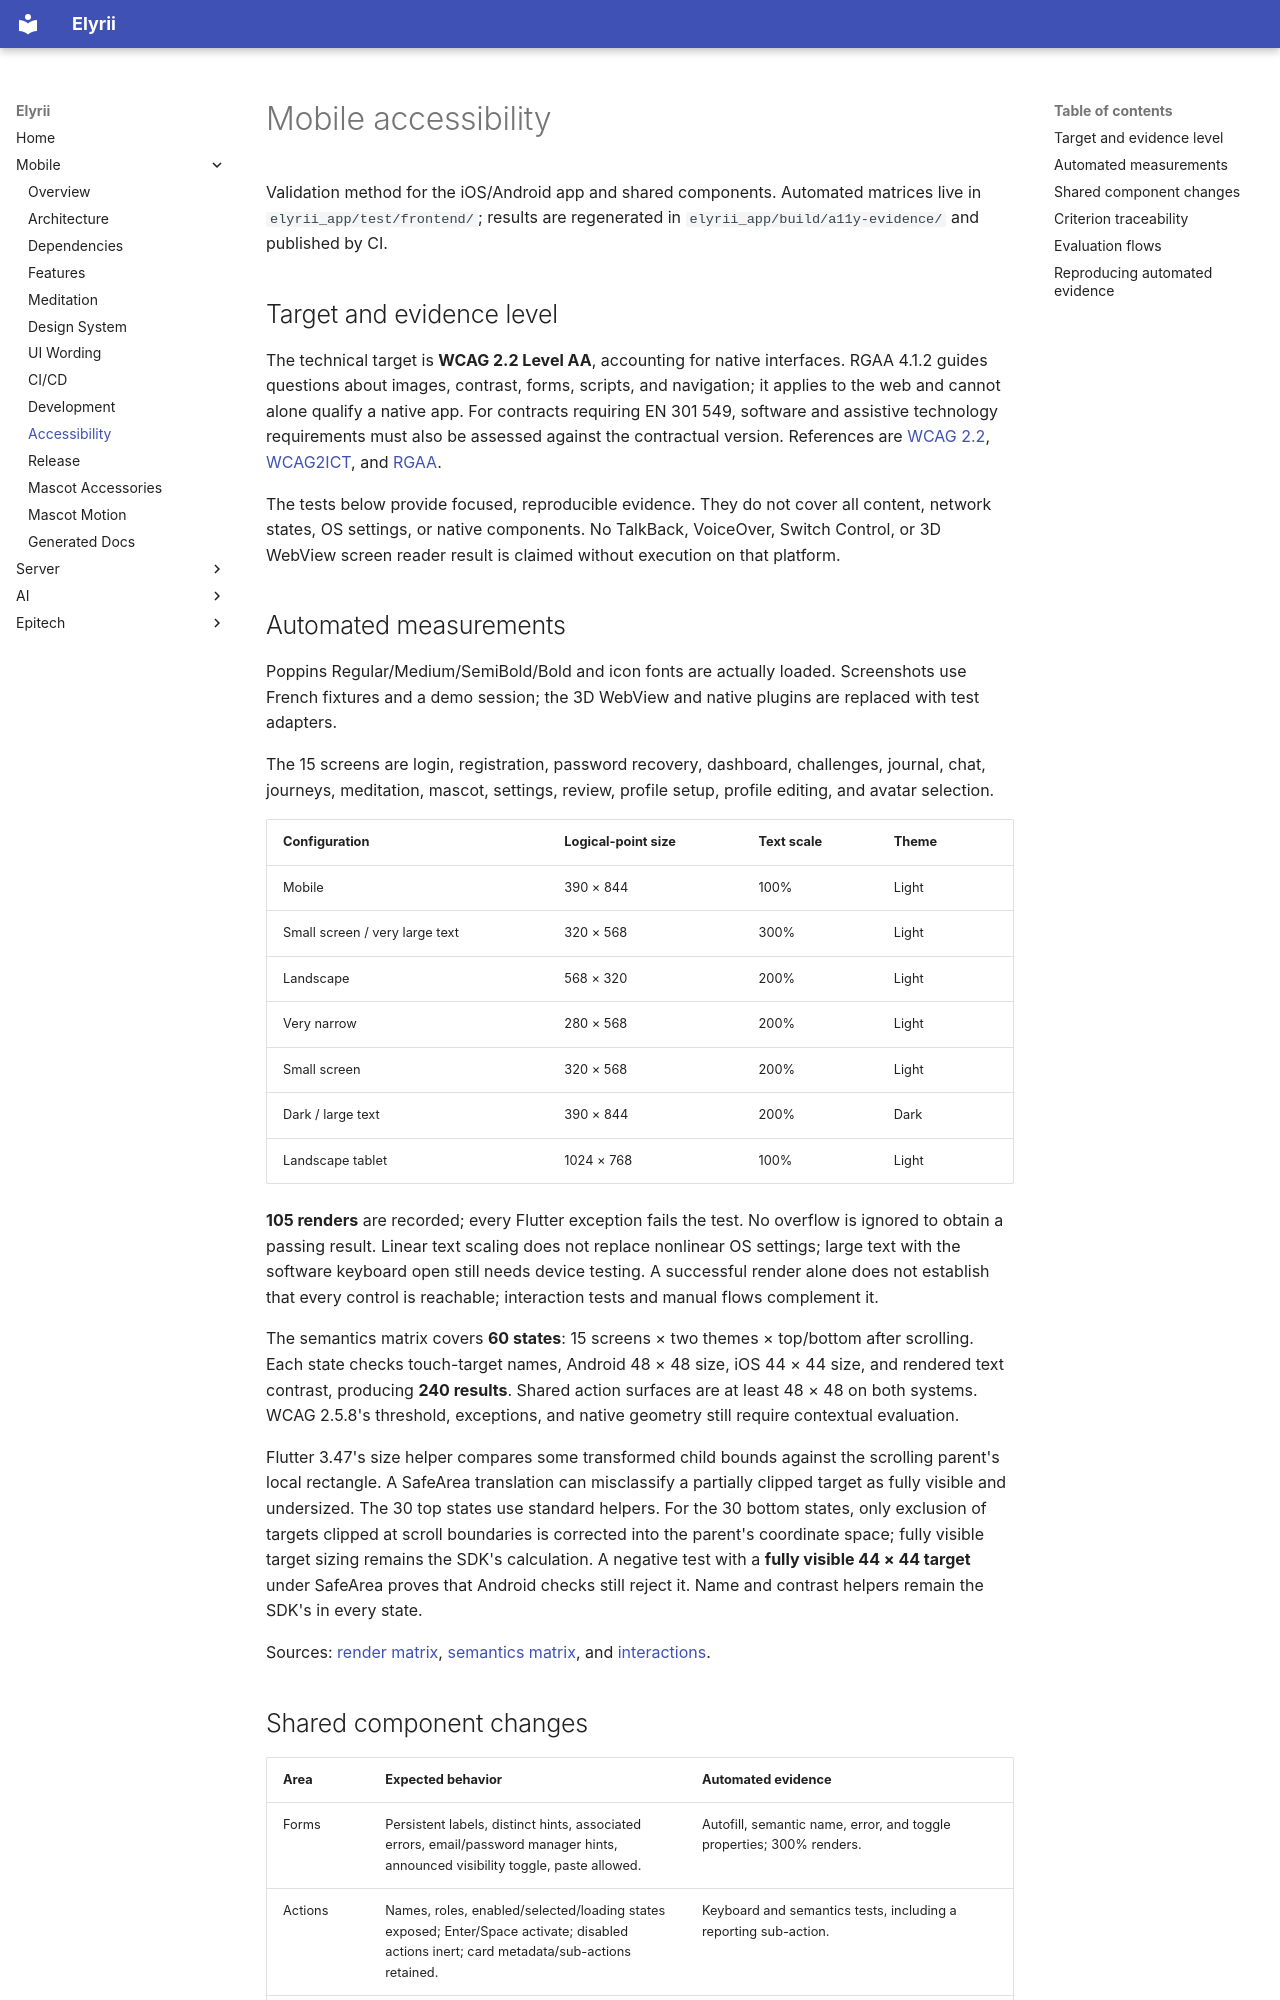

repository: elyrii-epitech/Elyrii · page: mobile/accessibility/index.html · generator: mkdocs

# Mobile accessibility

Validation method for the iOS/Android app and shared components. Automated
matrices live in `elyrii_app/test/frontend/`; results are regenerated in
`elyrii_app/build/a11y-evidence/` and published by CI.

## Target and evidence level

The technical target is **WCAG 2.2 Level AA**, accounting for native interfaces.
RGAA 4.1.2 guides questions about images, contrast, forms, scripts, and navigation;
it applies to the web and cannot alone qualify a native app. For contracts
requiring EN 301 549, software and assistive technology requirements must also
be assessed against the contractual version. References are
[WCAG 2.2](https://www.w3.org/TR/WCAG22/),
[WCAG2ICT](https://www.w3.org/TR/wcag2ict/), and
[RGAA](https://accessibilite.numerique.gouv.fr/methode/).

The tests below provide focused, reproducible evidence. They do not cover all
content, network states, OS settings, or native components. No TalkBack,
VoiceOver, Switch Control, or 3D WebView screen reader result is claimed without
execution on that platform.

## Automated measurements

Poppins Regular/Medium/SemiBold/Bold and icon fonts are actually loaded.
Screenshots use French fixtures and a demo session; the 3D WebView and native
plugins are replaced with test adapters.

The 15 screens are login, registration, password recovery, dashboard, challenges,
journal, chat, journeys, meditation, mascot, settings, review, profile setup,
profile editing, and avatar selection.

| Configuration | Logical-point size | Text scale | Theme |
| --- | --- | --- | --- |
| Mobile | 390 × 844 | 100% | Light |
| Small screen / very large text | 320 × 568 | 300% | Light |
| Landscape | 568 × 320 | 200% | Light |
| Very narrow | 280 × 568 | 200% | Light |
| Small screen | 320 × 568 | 200% | Light |
| Dark / large text | 390 × 844 | 200% | Dark |
| Landscape tablet | 1024 × 768 | 100% | Light |

**105 renders** are recorded; every Flutter exception fails the test. No overflow
is ignored to obtain a passing result. Linear text scaling does not replace
nonlinear OS settings; large text with the software keyboard open still needs
device testing. A successful render alone does not establish that every control
is reachable; interaction tests and manual flows complement it.

The semantics matrix covers **60 states**: 15 screens × two themes × top/bottom
after scrolling. Each state checks touch-target names, Android 48 × 48 size,
iOS 44 × 44 size, and rendered text contrast, producing **240 results**.
Shared action surfaces are at least 48 × 48 on both systems. WCAG 2.5.8's
threshold, exceptions, and native geometry still require contextual evaluation.

Flutter 3.47's size helper compares some transformed child bounds against the
scrolling parent's local rectangle. A SafeArea translation can misclassify a
partially clipped target as fully visible and undersized. The 30 top states use
standard helpers. For the 30 bottom states, only exclusion of targets clipped
at scroll boundaries is corrected into the parent's coordinate space; fully
visible target sizing remains the SDK's calculation. A negative test with a
**fully visible 44 × 44 target** under SafeArea proves that Android checks still
reject it. Name and contrast helpers remain the SDK's in every state.

Sources: [render matrix](https://github.com/elyrii-epitech/Elyrii/blob/frontend/elyrii_app/test/frontend/accessibility_matrix_test.dart),
[semantics matrix](https://github.com/elyrii-epitech/Elyrii/blob/frontend/elyrii_app/test/frontend/semantics_matrix_test.dart), and
[interactions](https://github.com/elyrii-epitech/Elyrii/blob/frontend/elyrii_app/test/frontend/accessibility_interactions_test.dart).
